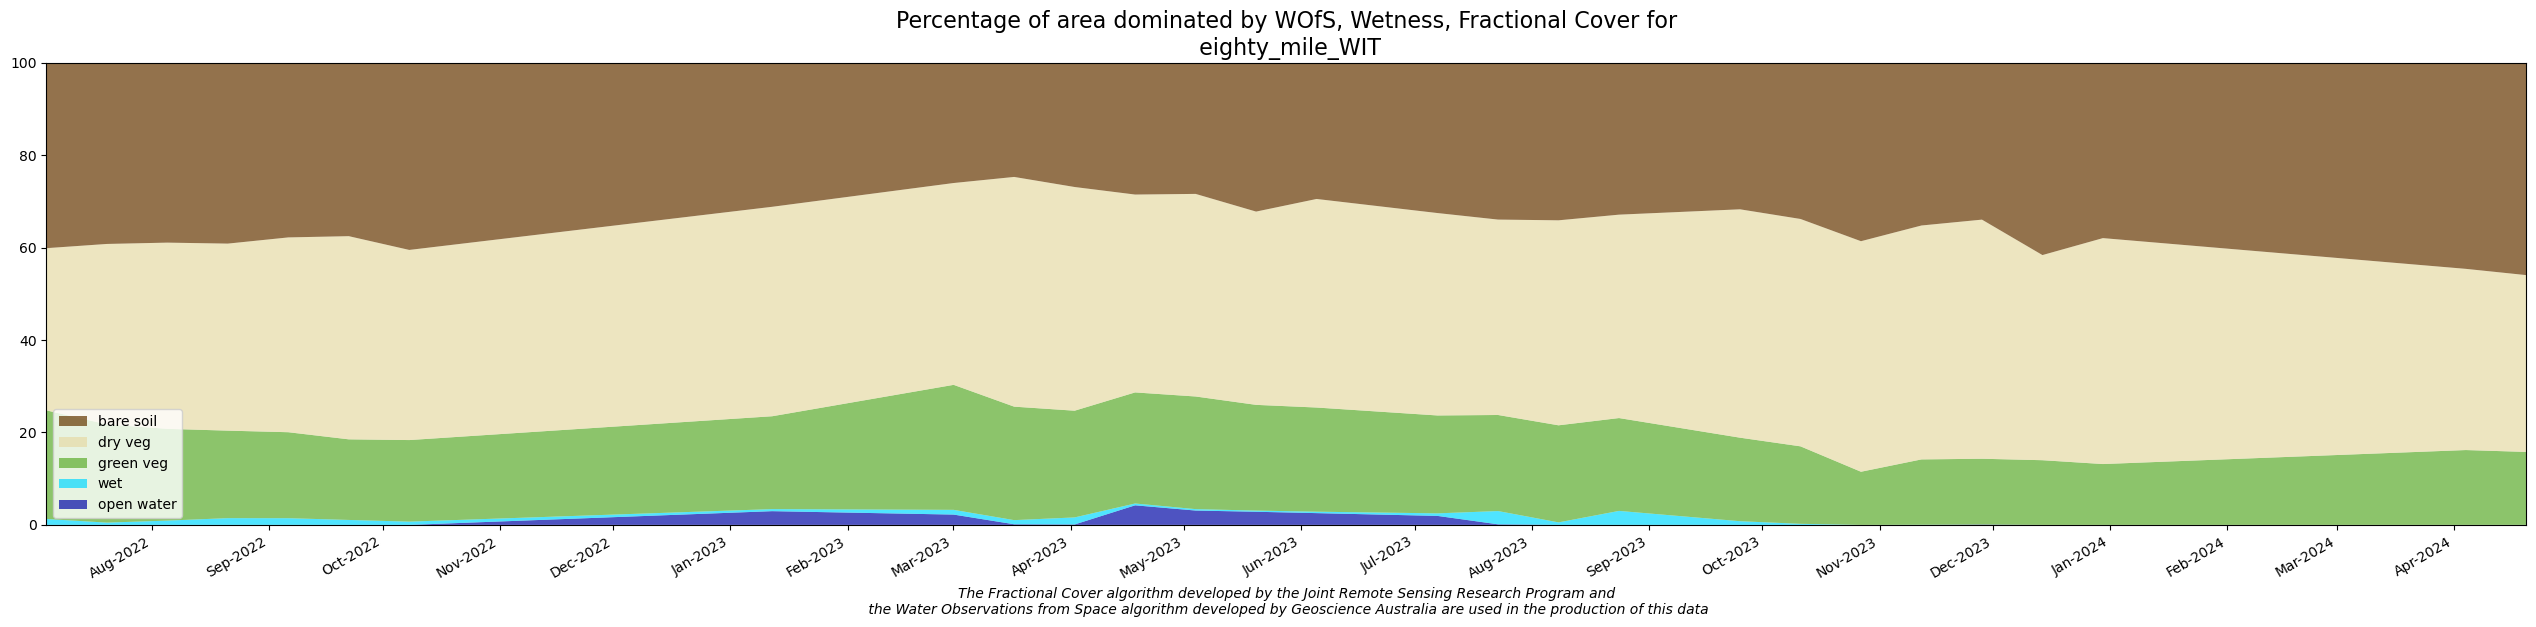

Source data for this figure (header and first rows):
date, pv, npv, bs, wet, water, veg_areas, overall_veg_num, norm_bs, norm_pv, norm_npv, off_value
2022-07-04 01:55:56.352360, 0.2313, 0.3453, 0.3944, 0.01279, 1.561316814601435e-05, 0.9872, 0.971, 0.401, 0.2351, 0.351, 0
2022-07-20 01:55:58.626697, 0.2091, 0.3843, 0.3855, 0.004909, 1.5770476485233905e-05, 0.9951, 0.979, 0.3919, 0.2125, 0.3907, 0
2022-08-05 01:56:09.220589, 0.1954, 0.3965, 0.3827, 0.00927, 2.0743014789769545e-05, 0.9907, 0.9747, 0.389, 0.1987, 0.403, 0
2022-08-21 01:56:13.813753, 0.1863, 0.3982, 0.3848, 0.01459, 1.844620257250741e-05, 0.9854, 0.9693, 0.3911, 0.1894, 0.4048, 0
2022-09-06 01:56:15.240437, 0.1831, 0.4148, 0.3716, 0.01448, 1.2726416586520544e-05, 0.9855, 0.9695, 0.3777, 0.1861, 0.4217, 0
2022-09-22 01:56:20.637557, 0.1717, 0.4327, 0.369, 0.01071, 9.071249219872566e-06, 0.9893, 0.9734, 0.375, 0.1745, 0.4398, 0
2022-10-08 01:56:16.224579, 0.1737, 0.4048, 0.3982, 0.007041, 7.24723019920824e-06, 0.993, 0.9767, 0.4048, 0.1766, 0.4115, 0
2023-01-12 01:56:03.289085, 0.198, 0.4466, 0.3068, 0.004436, 0.02972, 0.9658, 0.9514, 0.3114, 0.201, 0.4534, 0
2023-03-01 01:55:44.995402, 0.2665, 0.4303, 0.2561, 0.01023, 0.02234, 0.9674, 0.953, 0.26, 0.2706, 0.4369, 0
2023-03-17 01:55:38.132348, 0.2422, 0.4902, 0.2433, 0.008935, 0.001373, 0.9897, 0.9756, 0.2468, 0.2456, 0.4972, 0
2023-04-02 01:55:27.178903, 0.2277, 0.4772, 0.2647, 0.01525, 0.0009249, 0.9838, 0.9696, 0.2686, 0.231, 0.4842, 0
2023-04-18 01:55:13.201543, 0.2368, 0.4218, 0.2807, 0.003941, 0.04237, 0.9537, 0.9392, 0.285, 0.2404, 0.4283, 0
2023-05-04 01:55:08.040765, 0.2402, 0.4319, 0.2793, 0.003041, 0.03108, 0.9659, 0.9514, 0.2836, 0.2438, 0.4385, 0
2023-05-20 01:54:58.246380, 0.2253, 0.4119, 0.3169, 0.002544, 0.02844, 0.969, 0.9541, 0.3218, 0.2289, 0.4183, 0
2023-06-05 01:55:03.110568, 0.2221, 0.4446, 0.2901, 0.003102, 0.02549, 0.9714, 0.9568, 0.2945, 0.2255, 0.4514, 0
2023-07-07 01:55:21.871864, 0.2087, 0.4314, 0.3201, 0.005525, 0.01945, 0.975, 0.9602, 0.325, 0.2119, 0.4381, 0
2023-07-23 01:55:25.769065, 0.2047, 0.4164, 0.3339, 0.02872, 0.00125, 0.97, 0.955, 0.3391, 0.2079, 0.423, 0
2023-08-08 01:55:33.134156, 0.2069, 0.4369, 0.3355, 0.0054, 3.4116062845801415e-05, 0.9946, 0.9793, 0.3407, 0.2101, 0.4437, 0
2023-08-24 01:55:41.242797, 0.1979, 0.4335, 0.3235, 0.03026, 2.5480906610657207e-05, 0.9697, 0.9549, 0.3285, 0.201, 0.4403, 0
2023-09-25 01:55:47.294318, 0.1782, 0.487, 0.3122, 0.007968, 1.6386696915295342e-05, 0.992, 0.9774, 0.3169, 0.1808, 0.4943, 0
2023-10-11 01:55:51.372191, 0.1652, 0.4848, 0.3328, 0.002317, 5.489558859050087e-06, 0.9977, 0.9828, 0.3378, 0.1677, 0.4921, 0
2023-10-27 01:55:54.134171, 0.1132, 0.4912, 0.3799, 0.0, 0.0, 1.0, 0.9844, 0.3859, 0.115, 0.499, 0
2023-11-12 01:55:50.786496, 0.1394, 0.4987, 0.3467, 0.0002899, 0.0, 0.9997, 0.9848, 0.3519, 0.1415, 0.5063, 0
2023-11-28 01:55:55.677952, 0.1403, 0.51, 0.3343, 6.168594957355052e-05, 0.0007457, 0.9992, 0.9846, 0.3392, 0.1424, 0.5176, 0
2023-12-14 01:55:52.306620, 0.1378, 0.437, 0.4094, 0.0, 0.0, 1.0, 0.9841, 0.4159, 0.14, 0.444, 0
2023-12-30 01:55:51.141391, 0.1297, 0.4816, 0.3735, 0.0, 0.0, 1.0, 0.9848, 0.3792, 0.1317, 0.489, 0
2024-04-04 01:55:18.352022, 0.1593, 0.3858, 0.4385, 1.9927861142663556e-05, 0.0, 1, 0.9836, 0.4458, 0.162, 0.3922, 0
2024-04-20 01:55:09.258289, 0.1553, 0.3764, 0.4518, 5.743552367333843e-05, 0.0, 0.9999, 0.9836, 0.4594, 0.1579, 0.3827, 0
